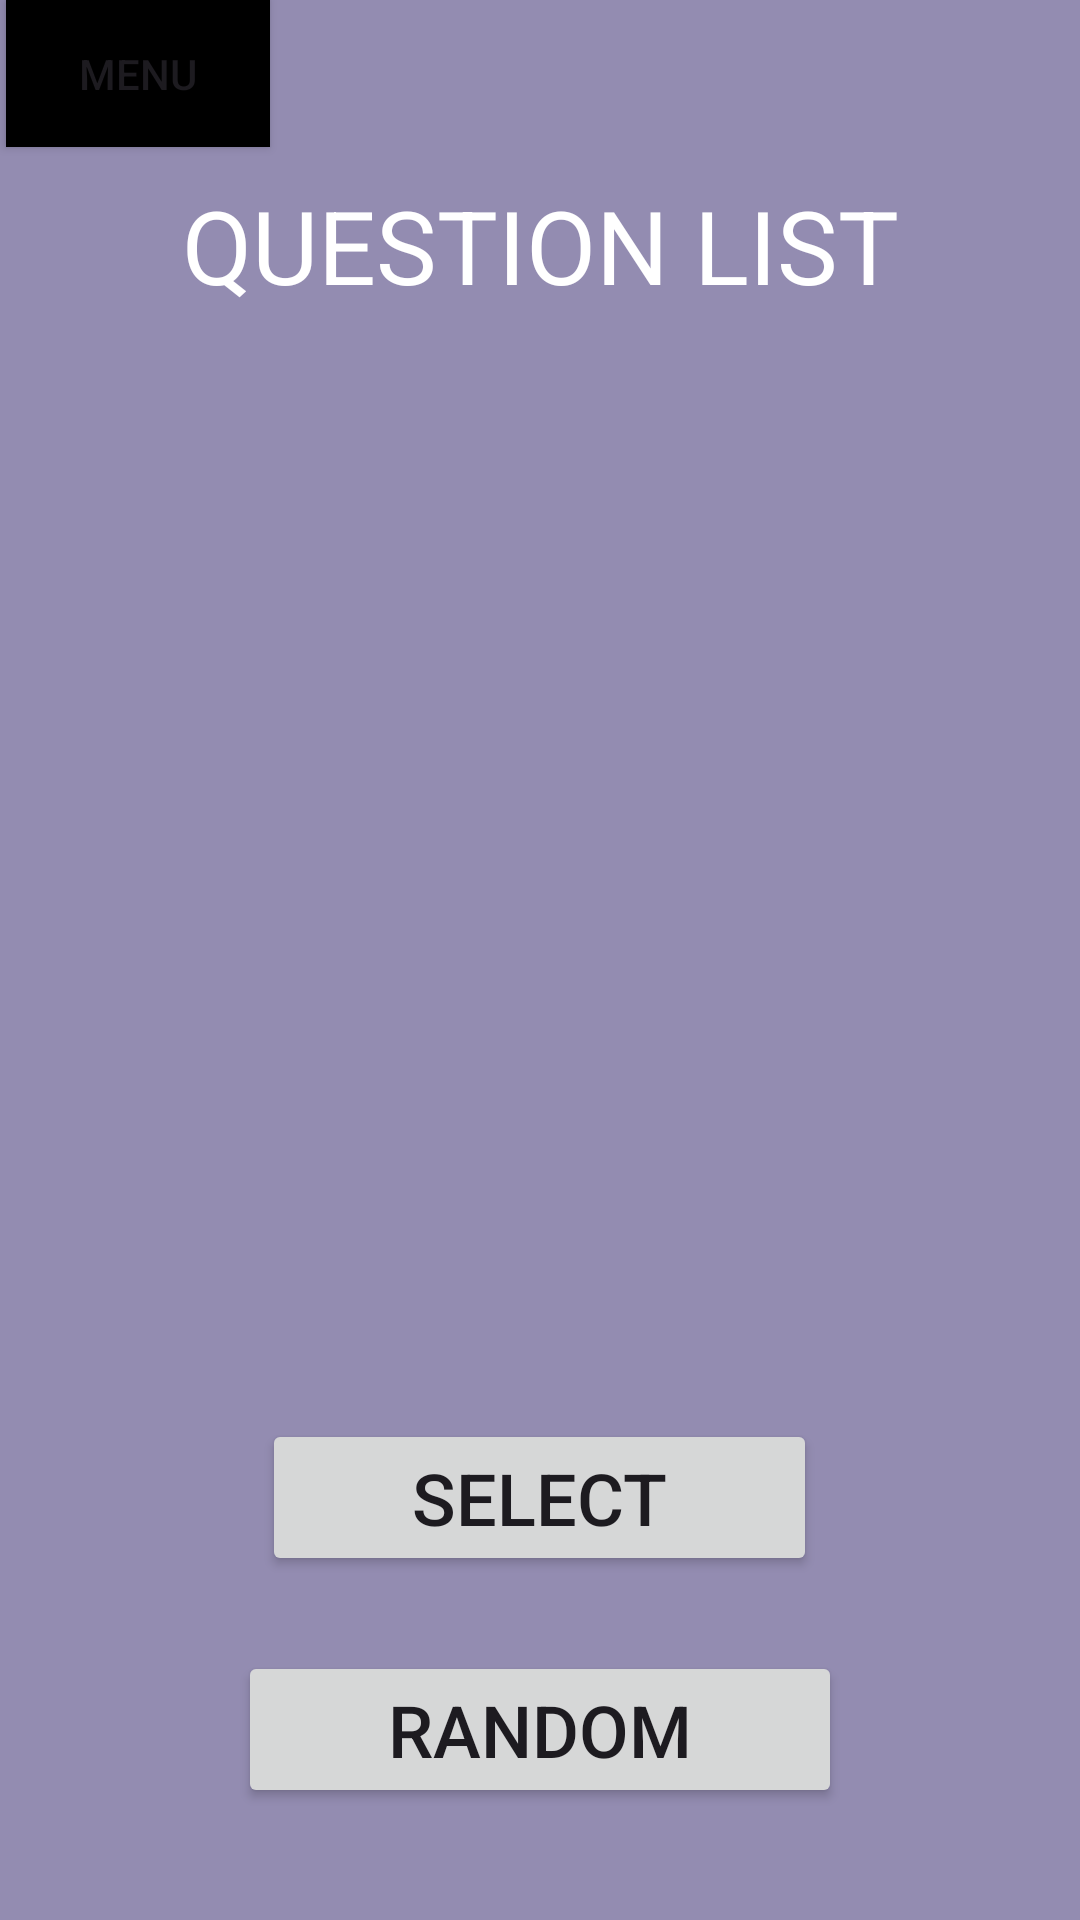

Layout XML and referenced resources for this Android screen:
<!-- AndroidManifest.xml: application theme Theme.Mobil_Projekat -->
<!-- res/layout/activity_main.xml -->
<?xml version="1.0" encoding="utf-8"?>
<androidx.constraintlayout.widget.ConstraintLayout xmlns:android="http://schemas.android.com/apk/res/android"
    xmlns:app="http://schemas.android.com/apk/res-auto"
    xmlns:tools="http://schemas.android.com/tools"
    android:id="@+id/main"
    android:layout_width="match_parent"
    android:layout_height="match_parent"
    tools:context=".MainActivity">

    <LinearLayout
        style="@style/MainLayout"

        android:background="#FF938CB1"

        android:gravity="center_horizontal"
        android:weightSum="100"
        app:layout_constraintBottom_toBottomOf="parent"
        app:layout_constraintEnd_toEndOf="parent"
        app:layout_constraintHorizontal_bias="1.0"
        app:layout_constraintStart_toStartOf="parent"
        app:layout_constraintTop_toTopOf="parent"
        tools:targetApi="s">

        <Button
            android:id="@+id/menuBtn"
            style="@style/MenuBtn"
            android:layout_gravity="start"

            android:backgroundTint="#000000"

            android:layout_weight="0"
            android:onClick="menuBtnClick"
            android:text="@string/menu" />

        <LinearLayout
            android:id="@+id/menuLayout"
            style="@style/MenuLayout">

            <Button
                android:id="@+id/closeBtn"
                style="@style/MenuBtn"

                android:onClick="closeBtnClick"
                android:text="@string/close" />

            <Button
                android:id="@+id/exitBtn"
                style="@style/MenuBtn"

                android:onClick="exitBtnClick"
                android:text="@string/exit" />

            <Button
                android:id="@+id/languagesBtn"
                style="@style/MenuBtn"

                android:onClick="languagesBtnClick"
                android:text="@string/languages" />

            <Button
                android:id="@+id/creditsBtn"
                style="@style/MenuBtn"

                android:onClick="creditsBtnClick"
                android:text="@string/credits" />
        </LinearLayout>

        <TextView
            android:id="@+id/textView"
            android:layout_width="match_parent"
            android:layout_height="wrap_content"
            android:padding="10dp"
            android:text="@string/question_list"
            android:textAlignment="center"
            android:textAllCaps="true"
            android:textColor="@color/white"
            android:textSize="34sp" />

        <androidx.recyclerview.widget.RecyclerView
            android:id="@+id/QuestionList"
            android:layout_width="match_parent"
            android:layout_height="0dp"
            android:layout_weight="90"
            android:paddingLeft="50dp"
            android:paddingTop="25dp"
            android:paddingRight="50dp"
            android:paddingBottom="25dp" />

        <Button
            android:id="@+id/selectBtn"
            style="@style/Btn"
            android:layout_marginTop="25dp"
            android:onClick="selectBtnClick"
            android:text="@string/select"
            android:textSize="24sp" />

        <Button
            android:id="@+id/randomBtn"
            style="@style/Btn"

            android:layout_marginTop="25dp"
            android:onClick="randomBtnClick"
            android:text="@string/random" />

    </LinearLayout>
</androidx.constraintlayout.widget.ConstraintLayout>
<!-- resources referenced by this layout -->
<resources>
  <string name="close">Close</string>
  <string name="credits">Credits</string>
  <string name="exit">Exit</string>
  <string name="languages">Languages</string>
  <string name="menu">Menu</string>
  <string name="question_list">Question List</string>
  <string name="random">Random</string>
  <string name="select">Select</string>
  <style name="Btn">
          <item name="android:paddingLeft">50dp</item>
          <item name="android:paddingTop">10dp</item>
          <item name="android:paddingRight">50dp</item>
          <item name="android:paddingBottom">10dp</item>
          <item name="android:layout_width">wrap_content</item>
          <item name="android:layout_height">wrap_content</item>
          <item name="android:textSize">24sp</item>
      </style>
  <style name="MainLayout">
          <item name="android:layout_width">match_parent</item>
          <item name="android:layout_height">match_parent</item>
          <item name="android:orientation">vertical</item>
          <item name="android:background">#FF938CB1</item>
      </style>
  <style name="MenuBtn">
          <item name="android:paddingTop">15dp</item>
          <item name="android:paddingBottom">15dp</item>
          <item name="android:paddingLeft">0dp</item>
          <item name="android:paddingRight">0dp</item>
          <item name="android:layout_marginRight">2dp</item>
          <item name="android:layout_marginLeft">2dp</item>
          <item name="android:layout_width">wrap_content</item>
          <item name="android:layout_height">wrap_content</item>
          <item name="android:layout_weight">25</item>
          <item name="android:background">@drawable/menu_btn</item>
      </style>
  <style name="MenuLayout">
          <item name="android:layout_width">match_parent</item>
          <item name="android:layout_height">wrap_content</item>
          <item name="android:orientation">horizontal</item>
          <item name="android:visibility">gone</item>
          <item name="android:weightSum">100</item>
      </style>
  <style name="Theme.Mobil_Projekat" parent="Base.Theme.Mobil_Projekat" />
  <!-- drawable menu_btn (drawable) -->
  <?xml version="1.0" encoding="utf-8"?>
  <shape xmlns:android="http://schemas.android.com/apk/res/android">
      <solid android:color="#112255"/>
      <stroke android:width="2dp" android:color="#000000"/>
      <corners android:radius="0dp"/>
  </shape>
  <style name="Base.Theme.Mobil_Projekat" parent="Theme.Material3.DayNight.NoActionBar">
          
          
      </style>
  <!-- not gathered from this repository: default colours our renderer supplied (Android Studio template values) -->
  <color name="white">#FFFFFFFF</color>
</resources>
